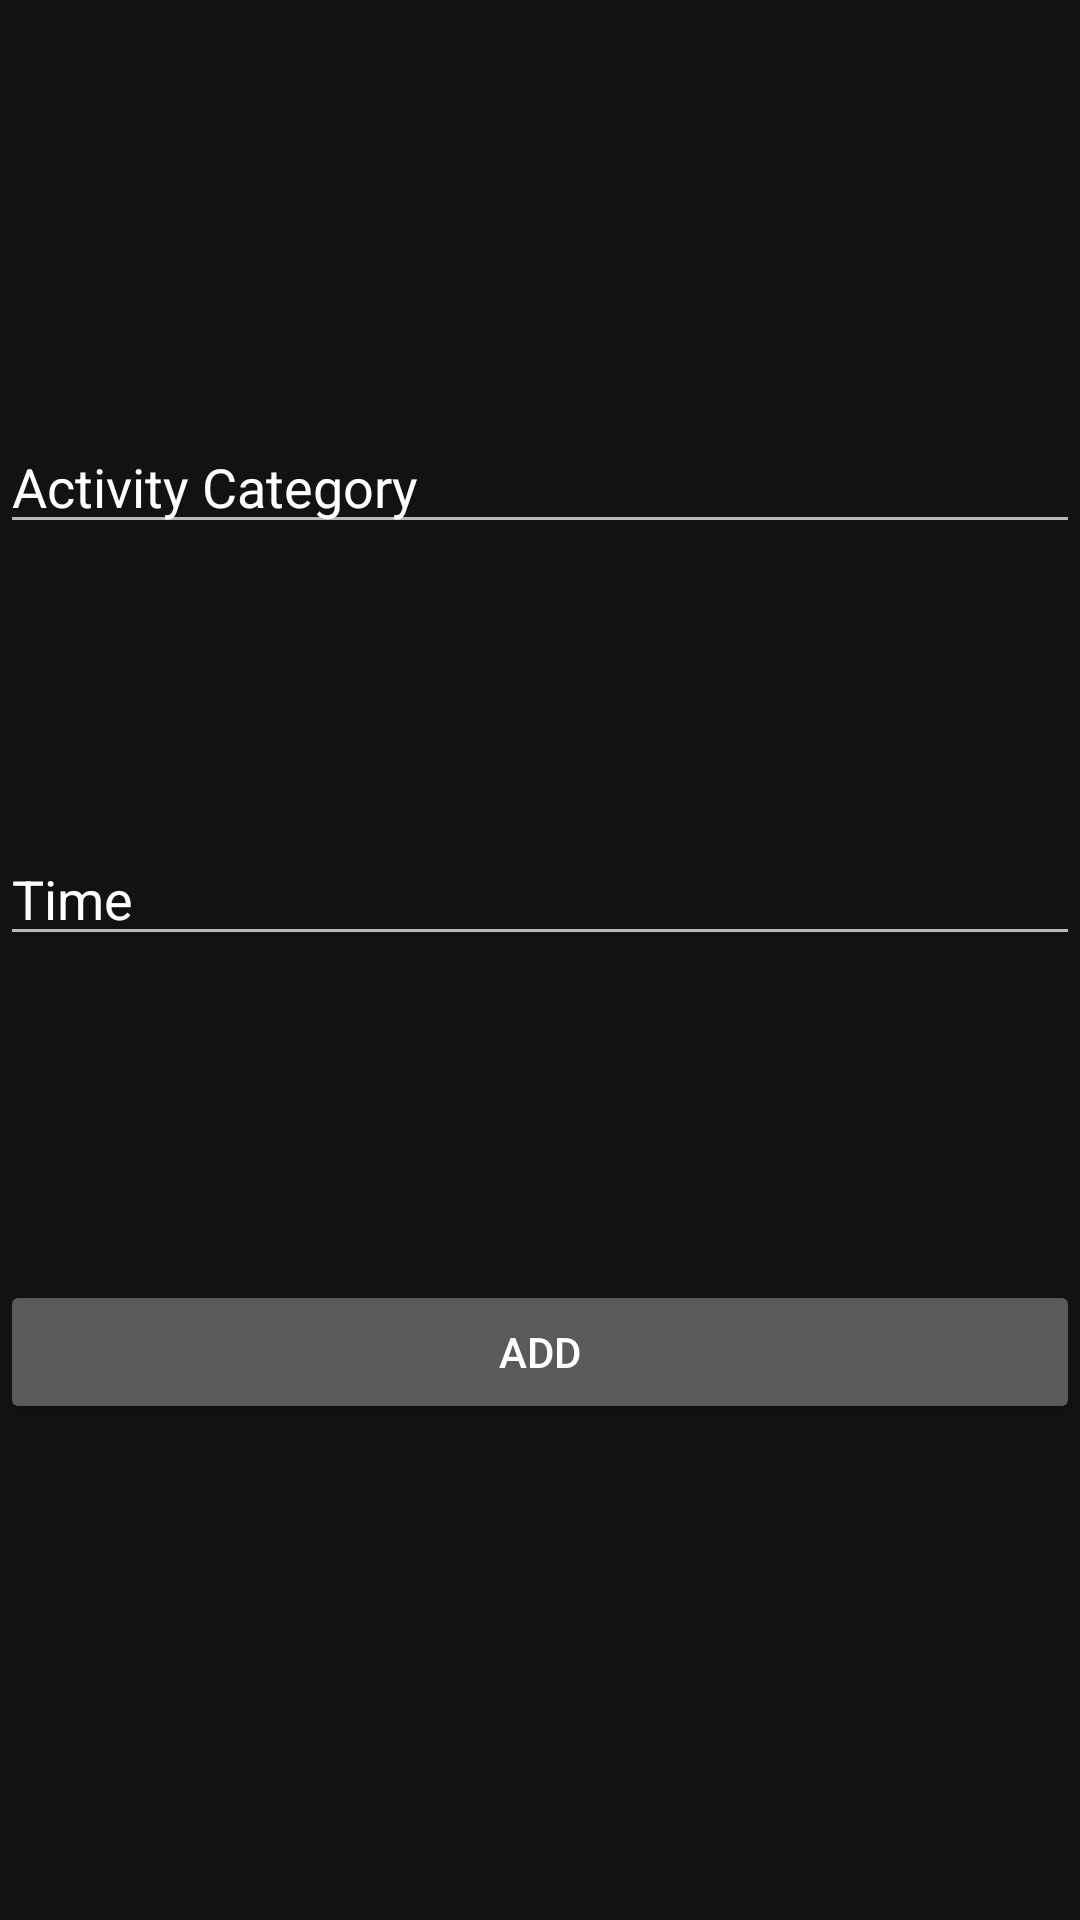

Layout XML and referenced resources for this Android screen:
<!-- AndroidManifest.xml: application theme AppTheme -->
<!-- res/layout/activity_entry_fragment.xml -->
<?xml version="1.0" encoding="utf-8"?>
<androidx.constraintlayout.widget.ConstraintLayout xmlns:android="http://schemas.android.com/apk/res/android"
    xmlns:app="http://schemas.android.com/apk/res-auto"
    xmlns:tools="http://schemas.android.com/tools"
    android:layout_width="match_parent"
    android:layout_height="match_parent"
    tools:context=".ActivityEntryFragment">

    <EditText
        android:id="@+id/category_edit_text"
        android:layout_width="match_parent"
        android:layout_height="wrap_content"
        android:layout_marginTop="140dp"
        android:text="Activity Category"
        app:layout_constraintEnd_toEndOf="parent"
        app:layout_constraintHorizontal_bias="0.0"
        app:layout_constraintStart_toStartOf="parent"
        app:layout_constraintTop_toTopOf="parent" />

    <EditText
        android:id="@+id/time_edit_text"
        android:layout_width="match_parent"
        android:layout_height="wrap_content"
        android:layout_marginTop="96dp"
        android:text="Time"
        app:layout_constraintEnd_toEndOf="parent"
        app:layout_constraintHorizontal_bias="0.0"
        app:layout_constraintStart_toStartOf="parent"
        app:layout_constraintTop_toBottomOf="@+id/category_edit_text" />

    <Button
        android:id="@+id/add_activity_button"
        android:layout_width="match_parent"
        android:layout_height="wrap_content"
        android:layout_marginTop="108dp"
        android:text="Add"
        app:layout_constraintEnd_toEndOf="parent"
        app:layout_constraintHorizontal_bias="1.0"
        app:layout_constraintStart_toStartOf="parent"
        app:layout_constraintTop_toBottomOf="@+id/time_edit_text" />

</androidx.constraintlayout.widget.ConstraintLayout>
<!-- resources referenced by this layout -->
<resources>
  <style name="AppTheme" parent="Theme.MaterialComponents.NoActionBar">
          <item name="colorPrimary">@color/colorPrimary</item>
          <item name="colorPrimaryDark">@color/colorPrimaryDark</item>
          <item name="colorAccent">@color/colorAccent</item>
          <item name="windowActionBar">false</item>
          <item name="windowNoTitle">true</item>
      </style>
  <!-- not gathered from this repository: default colours our renderer supplied (Android Studio template values) -->
  <color name="colorPrimary">#FF6200EE</color>
  <color name="colorPrimaryDark">#FF3700B3</color>
  <color name="colorAccent">#FF03DAC5</color>
</resources>
